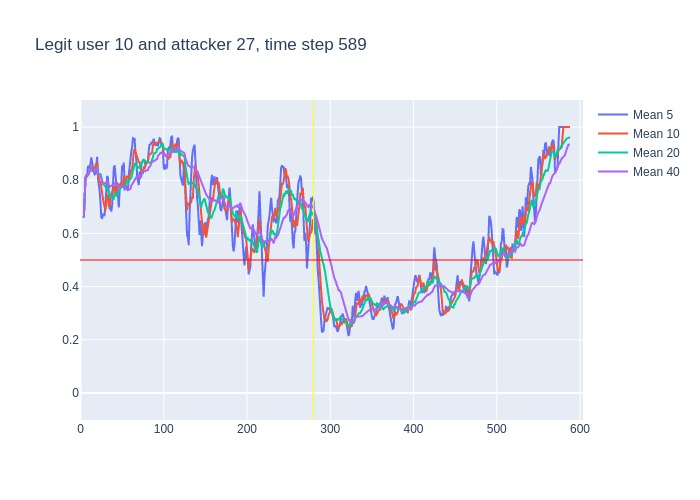

The file beside this chart, header and first rows:
, time, confidence, avg_5_conf, avg_10_conf, avg_20_conf, avg_40_conf, real_user, predicted, user_count
0, 3, 0.66, , , , , 10, 10, 16
1, 4, 0.88, 0.66, 0.66, 0.66, 0.66, 10, 10, 16
2, 5, 0.89, 0.77, 0.77, 0.77, 0.77, 10, 10, 16
3, 6, 0.84, 0.81, 0.81, 0.81, 0.81, 10, 10, 16
4, 7, 0.81, 0.8175, 0.8175, 0.8175, 0.8175, 10, 10, 16
5, 8, 0.85, 0.816, 0.816, 0.816, 0.816, 10, 10, 16
6, 9, 0.84, 0.854, 0.8217, 0.8217, 0.8217, 10, 10, 16
7, 10, 0.93, 0.846, 0.8243, 0.8243, 0.8243, 10, 10, 16
8, 11, 0.88, 0.854, 0.8375, 0.8375, 0.8375, 10, 10, 16
9, 12, 0.93, 0.862, 0.8422, 0.8422, 0.8422, 10, 10, 16
10, 13, 0.68, 0.886, 0.851, 0.851, 0.851, 10, 10, 16
11, 14, 0.82, 0.852, 0.853, 0.8355, 0.8355, 10, 10, 16
12, 15, 0.85, 0.848, 0.847, 0.8342, 0.8342, 10, 10, 16
13, 16, 0.83, 0.832, 0.843, 0.8354, 0.8354, 10, 10, 16
14, 17, 0.94, 0.822, 0.842, 0.835, 0.835, 10, 10, 16
15, 18, 0.93, 0.824, 0.855, 0.842, 0.842, 10, 10, 16
16, 19, 0.89, 0.874, 0.863, 0.8475, 0.8475, 10, 10, 16
17, 20, 0.45, 0.888, 0.868, 0.85, 0.85, 10, 10, 16
18, 21, 0.72, 0.808, 0.82, 0.8278, 0.8278, 10, 10, 16
19, 22, 0.8, 0.786, 0.804, 0.8221, 0.8221, 10, 10, 16
20, 23, 0.73, 0.758, 0.791, 0.821, 0.821, 10, 10, 16
21, 24, 0.6, 0.718, 0.796, 0.8245, 0.8167, 10, 10, 16
22, 25, 0.44, 0.66, 0.774, 0.8105, 0.8068, 10, 10, 16
23, 26, 0.8, 0.658, 0.733, 0.788, 0.7909, 10, 10, 16
24, 27, 0.76, 0.674, 0.73, 0.786, 0.7913, 10, 10, 16
25, 28, 0.75, 0.666, 0.712, 0.7835, 0.79, 10, 10, 16
26, 29, 0.82, 0.67, 0.694, 0.7785, 0.7885, 10, 10, 16
27, 30, 0.81, 0.714, 0.687, 0.7775, 0.7896, 10, 10, 16
28, 31, 0.94, 0.788, 0.723, 0.7715, 0.7904, 10, 10, 16
29, 32, 0.73, 0.816, 0.745, 0.7745, 0.7955, 10, 10, 16
30, 33, 0.38, 0.81, 0.738, 0.7645, 0.7933, 10, 10, 16
31, 34, 0.59, 0.736, 0.703, 0.7495, 0.78, 10, 10, 16
32, 35, 0.88, 0.69, 0.702, 0.738, 0.7741, 10, 10, 16
33, 36, 0.83, 0.704, 0.746, 0.7395, 0.7773, 10, 10, 16
34, 37, 0.86, 0.682, 0.749, 0.7395, 0.7788, 10, 10, 16
35, 38, 0.8, 0.708, 0.759, 0.7355, 0.7811, 10, 10, 16
36, 39, 0.87, 0.792, 0.764, 0.729, 0.7817, 10, 10, 16
37, 40, 0.92, 0.848, 0.769, 0.728, 0.7841, 10, 10, 16
38, 41, 0.56, 0.856, 0.78, 0.7515, 0.7876, 10, 10, 16
39, 42, 0.78, 0.802, 0.742, 0.7435, 0.7818, 10, 10, 16
40, 43, 0.82, 0.786, 0.747, 0.7425, 0.7817, 10, 10, 16
41, 44, 0.51, 0.79, 0.791, 0.747, 0.7857, 10, 10, 16
42, 45, 0.82, 0.718, 0.783, 0.7425, 0.7765, 10, 10, 16
43, 46, 0.88, 0.698, 0.777, 0.7615, 0.7748, 10, 10, 16
44, 47, 0.9, 0.762, 0.782, 0.7655, 0.7758, 10, 10, 16
45, 48, 0.83, 0.786, 0.786, 0.7725, 0.778, 10, 10, 16
46, 49, 0.83, 0.788, 0.789, 0.7765, 0.7775, 10, 10, 16
47, 50, 0.83, 0.852, 0.785, 0.777, 0.7773, 10, 10, 16
48, 51, 0.94, 0.854, 0.776, 0.778, 0.7748, 10, 10, 16
49, 52, 0.5, 0.866, 0.814, 0.778, 0.7762, 10, 10, 16
50, 53, 0.77, 0.786, 0.786, 0.7665, 0.7655, 10, 10, 16
51, 54, 0.84, 0.774, 0.781, 0.786, 0.7678, 10, 10, 16
52, 55, 0.8, 0.776, 0.814, 0.7985, 0.7682, 10, 10, 16
53, 56, 0.89, 0.77, 0.812, 0.7945, 0.767, 10, 10, 16
54, 57, 0.81, 0.76, 0.813, 0.7975, 0.7685, 10, 10, 16
55, 58, 0.97, 0.822, 0.804, 0.795, 0.7652, 10, 10, 16
56, 59, 0.92, 0.862, 0.818, 0.8035, 0.7662, 10, 10, 16
57, 60, 0.95, 0.878, 0.827, 0.806, 0.767, 10, 10, 16
58, 61, 0.97, 0.908, 0.839, 0.8075, 0.7795, 10, 10, 16
59, 62, 0.98, 0.924, 0.842, 0.828, 0.7857, 10, 10, 16
... 526 more rows
